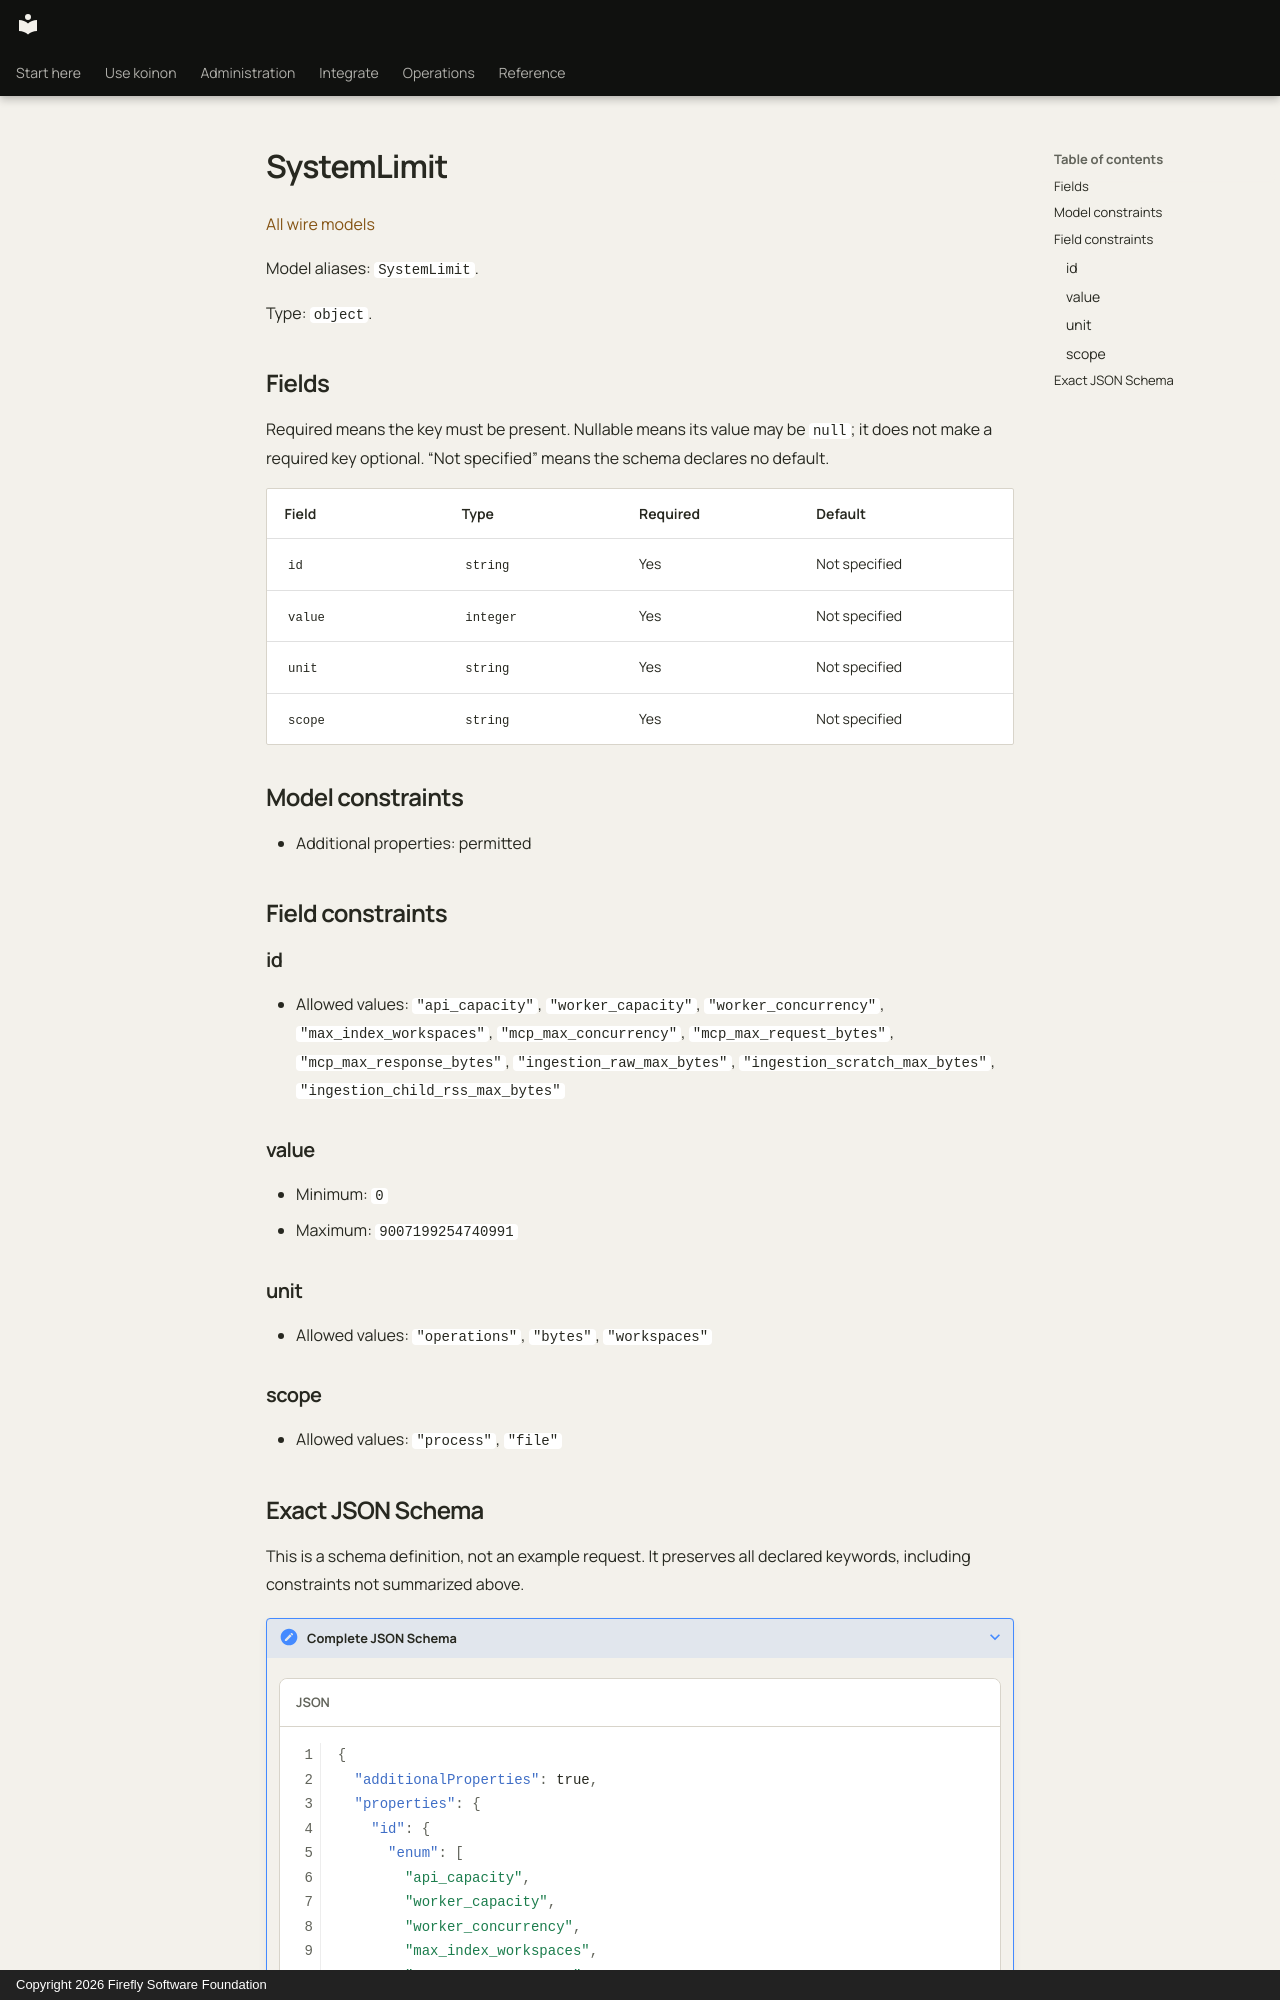

repository: fireflyframework/firefly-koinon · page: reference/models/systemlimit/index.html · generator: mkdocs · copyright: Copyright 2026 Firefly Software Foundation

<!-- Copyright 2026 Firefly Software Foundation -->
<!-- SPDX-License-Identifier: Apache-2.0 -->

# SystemLimit

[All wire models](index.md)

Model aliases: `SystemLimit`.

Type: `object`.

## Fields

Required means the key must be present. Nullable means its value may be `null`; it does not make a required key optional. “Not specified” means the schema declares no default.

| Field | Type | Required | Default |
| --- | --- | --- | --- |
| `id` | `string` | Yes | Not specified |
| `value` | `integer` | Yes | Not specified |
| `unit` | `string` | Yes | Not specified |
| `scope` | `string` | Yes | Not specified |

## Model constraints

- Additional properties: permitted

## Field constraints

### id

- Allowed values: `"api_capacity"`, `"worker_capacity"`, `"worker_concurrency"`, `"max_index_workspaces"`, `"mcp_max_concurrency"`, `"mcp_max_request_bytes"`, `"mcp_max_response_bytes"`, `"ingestion_raw_max_bytes"`, `"ingestion_scratch_max_bytes"`, `"ingestion_child_rss_max_bytes"`

### value

- Minimum: `0`
- Maximum: `9007199254740991`

### unit

- Allowed values: `"operations"`, `"bytes"`, `"workspaces"`

### scope

- Allowed values: `"process"`, `"file"`
